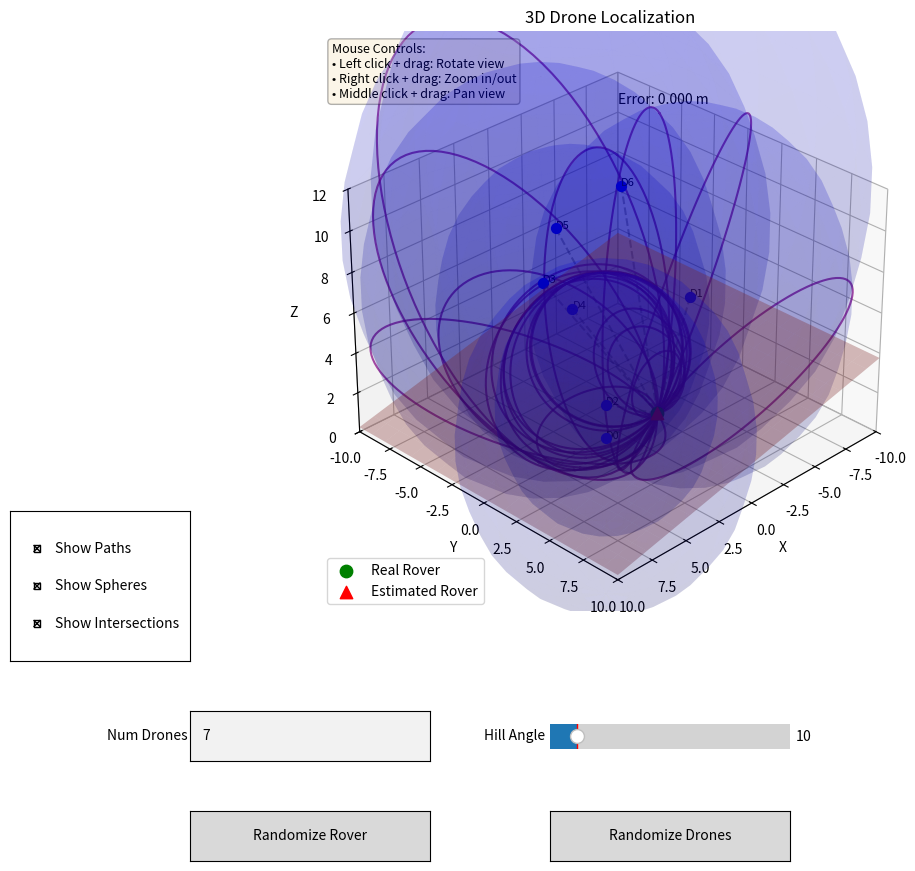

This figure's Python source:
import numpy as np
import matplotlib.pyplot as plt
from matplotlib.widgets import Button, TextBox, Slider, CheckButtons
from mpl_toolkits.mplot3d import Axes3D
import random
from scipy.optimize import least_squares

# Constants
GAMMA = 1.4
R_GAS = 287.05
TEMPERATURE = 25
SPEED_OF_SOUND = np.sqrt(GAMMA * R_GAS * (TEMPERATURE + 273.15))
NUM_DRONES = 7
ROVER_ON_HILL = 10  # degrees

# Globals
drone_positions = []
real_rover_pos = (0, 3, 2)
estimated_rover_pos = None
hill_plane = None
show_paths = True  # Toggle for paths between drones and rover
show_spheres = True  # Toggle for spheres
show_intersections = True  # Toggle for intersection circles

def calculate_distance(pos1, pos2):
    return np.linalg.norm(np.array(pos1) - np.array(pos2))

def simulate_signal_time_of_flight(drone_position, rover_position):
    distance = calculate_distance(drone_position, rover_position)
    return distance / SPEED_OF_SOUND

def objective_function(point, drone_positions, distances):
    x, y, z = point
    return [calculate_distance((x, y, z), drone_positions[i]) - distances[i] for i in range(len(drone_positions))]

def localize_rover_multilateration(drone_positions, distances):
    x_avg = np.mean([p[0] for p in drone_positions])
    y_avg = np.mean([p[1] for p in drone_positions])
    z_avg = np.mean([p[2] for p in drone_positions])
    initial_guess = [x_avg, y_avg, z_avg]
    result = least_squares(objective_function, initial_guess, args=(drone_positions, distances), method='lm')
    return tuple(result.x) if result.success else initial_guess

def compute_hill_plane():
    global hill_plane
    rover_x, rover_y, rover_z = real_rover_pos
    angle_rad = np.radians(ROVER_ON_HILL)
    direction = np.arctan2(rover_y, rover_x)
    nx = -np.sin(direction) * np.sin(angle_rad)
    ny = np.cos(direction) * np.sin(angle_rad)
    nz = -np.cos(angle_rad)
    d = nx * rover_x + ny * rover_y + nz * rover_z
    hill_plane = (nx, ny, nz, d)

def z_from_plane(x, y):
    nx, ny, nz, d = hill_plane
    if nz == 0:
        return 0  # flat plane; shouldn't happen with a hill
    return (d - nx * x - ny * y) / nz

def generate_drones_above_hill():
    global drone_positions
    compute_hill_plane()
    drone_positions = []
    for _ in range(NUM_DRONES):
        while True:
            x = random.uniform(-8, 8)
            y = random.uniform(-8, 8)
            z_min = z_from_plane(x, y)
            z = random.uniform(z_min + 0.5, z_min + 5.0)
            if z > z_min:
                drone_positions.append((x, y, z))
                break

def reset_drones():
    generate_drones_above_hill()

def randomize_rover(event=None):
    global real_rover_pos
    real_rover_pos = (random.uniform(-8, 8), random.uniform(-8, 8), random.uniform(0, 5))
    compute_hill_plane()  # Recompute hill plane relative to new rover position
    reset_drones()
    update_plot()

def randomize_drones(event=None):
    reset_drones()
    update_plot()

def update_num_drones(text):
    global NUM_DRONES
    try:
        new_num = int(text)
        if 4 <= new_num <= 20:
            NUM_DRONES = new_num
            reset_drones()
            update_plot()
        else:
            print("Number of drones should be between 4 and 20.")
    except ValueError:
        print("Please enter a valid integer.")

def update_hill_angle(val):
    global ROVER_ON_HILL
    ROVER_ON_HILL = val
    compute_hill_plane()  # Update hill plane without changing drone positions
    update_plot()

def toggle_visualization(event):
    global show_paths, show_spheres, show_intersections
    
    status = check_buttons.get_status()
    show_paths = status[0]
    show_spheres = status[1]
    show_intersections = status[2]
    
    update_plot()

def plot_sphere(center, radius, color='blue', alpha=0.1, resolution=20):
    """Plot a sphere at the given center with the given radius."""
    u = np.linspace(0, 2 * np.pi, resolution)
    v = np.linspace(0, np.pi, resolution)
    
    x = center[0] + radius * np.outer(np.cos(u), np.sin(v))
    y = center[1] + radius * np.outer(np.sin(u), np.sin(v))
    z = center[2] + radius * np.outer(np.ones(np.size(u)), np.cos(v))
    
    return ax.plot_surface(x, y, z, color=color, alpha=alpha, shade=True)

def calculate_circle_of_intersection(center1, radius1, center2, radius2):
    """Calculate the circle of intersection between two spheres."""
    # Convert to numpy arrays
    center1 = np.array(center1)
    center2 = np.array(center2)
    
    # Vector from center1 to center2
    d = np.linalg.norm(center2 - center1)
    
    # Check if spheres don't intersect or one is inside the other
    if d > radius1 + radius2 or d < abs(radius1 - radius2) or d == 0:
        return None, None, None, 0  # No intersection or infinite intersections
    
    # Calculate the distance from center1 to the plane of the circle
    a = (radius1**2 - radius2**2 + d**2) / (2 * d)
    
    # Calculate the radius of the circle
    h = np.sqrt(radius1**2 - a**2)
    
    # Calculate the center of the circle
    circle_center = center1 + a * (center2 - center1) / d
    
    # Calculate the normal vector of the plane containing the circle
    normal = (center2 - center1) / d
    
    return circle_center, normal, h, d

def plot_intersection_circle(center1, radius1, center2, radius2, color='purple', alpha=0.5, resolution=100):
    """Plot the circle of intersection between two spheres."""
    circle_center, normal, radius, d = calculate_circle_of_intersection(center1, radius1, center2, radius2)
    
    if circle_center is None:
        return  # No intersection
    
    # Create a basis for the plane containing the circle
    if abs(normal[0]) > abs(normal[1]):
        basis1 = np.array([-normal[2], 0, normal[0]])
    else:
        basis1 = np.array([0, -normal[2], normal[1]])
    basis1 = basis1 / np.linalg.norm(basis1)
    basis2 = np.cross(normal, basis1)
    
    # Parametric equation of the circle
    theta = np.linspace(0, 2 * np.pi, resolution)
    circle_points = circle_center[:, np.newaxis] + radius * (basis1[:, np.newaxis] * np.cos(theta) + basis2[:, np.newaxis] * np.sin(theta))
    
    # Plot the circle
    ax.plot(circle_points[0], circle_points[1], circle_points[2], color=color, alpha=alpha)

def update_plot():
    global estimated_rover_pos
    if not drone_positions or not real_rover_pos:
        print("Plot skipped: positions not initialized.")
        return
        
    # Store current view angle before clearing
    elev, azim = ax.elev, ax.azim

    distances = [calculate_distance(drone, real_rover_pos) for drone in drone_positions]
    estimated_rover_pos = localize_rover_multilateration(drone_positions, distances)

    ax.clear()
    ax.set_title("3D Drone Localization")
    ax.set_xlim([-10, 10])
    ax.set_ylim([-10, 10])
    ax.set_zlim([0, 12])
    ax.set_xlabel('X')
    ax.set_ylabel('Y')
    ax.set_zlabel('Z')
    
    # Restore view angle after clearing
    ax.view_init(elev=elev, azim=azim)

    # Plot hill plane
    plot_hill_plane()

    # Plot drones
    for i, drone_pos in enumerate(drone_positions):
        ax.scatter(drone_pos[0], drone_pos[1], drone_pos[2], c='blue', s=50)
        ax.text(drone_pos[0], drone_pos[1], drone_pos[2], f'D{i}', fontsize=8)
        
        # Plot the path between drone and rover if toggled on
        if show_paths:
            ax.plot([drone_pos[0], real_rover_pos[0]], 
                    [drone_pos[1], real_rover_pos[1]], 
                    [drone_pos[2], real_rover_pos[2]], 
                    'k--', alpha=0.3)
        
        # Plot sphere around drone if toggled on
        if show_spheres:
            radius = calculate_distance(drone_pos, real_rover_pos)
            plot_sphere(drone_pos, radius, color='blue', alpha=0.1)
    
    # Plot intersection circles if toggled on
    if show_intersections and len(drone_positions) >= 2:
        for i in range(len(drone_positions)):
            for j in range(i+1, len(drone_positions)):
                radius_i = calculate_distance(drone_positions[i], real_rover_pos)
                radius_j = calculate_distance(drone_positions[j], real_rover_pos)
                plot_intersection_circle(drone_positions[i], radius_i, 
                                        drone_positions[j], radius_j, 
                                        color='purple', alpha=0.7)

    # Plot real and estimated rover
    x, y, z = real_rover_pos
    ax.scatter(x, y, z, c='green', s=80, label='Real Rover')
    if estimated_rover_pos:
        xe, ye, ze = estimated_rover_pos
        ax.scatter(xe, ye, ze, c='red', s=80, marker='^', label='Estimated Rover')
        
        # Calculate and display error
        error = calculate_distance(real_rover_pos, estimated_rover_pos)
        ax.text(-9, -9, 11, f'Error: {error:.3f} m', fontsize=10)

    ax.legend()
    
    # Add navigation instructions as static text instead of 3D text
    props = dict(boxstyle='round', facecolor='wheat', alpha=0.3)
    ax.text2D(0.02, 0.98, 'Mouse Controls:\n• Left click + drag: Rotate view\n• Right click + drag: Zoom in/out\n• Middle click + drag: Pan view', 
             transform=ax.transAxes, fontsize=9, verticalalignment='top', bbox=props)
    
    plt.draw()

def plot_hill_plane():
    if not hill_plane:
        return

    nx, ny, nz, d = hill_plane
    x = np.linspace(-10, 10, 20)
    y = np.linspace(-10, 10, 20)
    X, Y = np.meshgrid(x, y)
    Z = (d - nx * X - ny * Y) / nz

    ax.plot_surface(X, Y, Z, alpha=0.3, color='brown')

# Initialize plot
fig = plt.figure(figsize=(12, 10))
ax = fig.add_subplot(111, projection='3d')
plt.subplots_adjust(bottom=0.3, left=0.2)

# Enable mouse interaction with improved settings
ax.mouse_init()  # Initialize mouse rotation capability
# Set initial view angle for better visualization
ax.view_init(elev=30, azim=45)  # 30° elevation, 45° azimuth

# Buttons
btn_ax1 = plt.axes([0.2, 0.05, 0.2, 0.05])
btn1 = Button(btn_ax1, 'Randomize Rover')
btn1.on_clicked(randomize_rover)

btn_ax2 = plt.axes([0.5, 0.05, 0.2, 0.05])
btn2 = Button(btn_ax2, 'Randomize Drones')
btn2.on_clicked(randomize_drones)

# Text box for number of drones
text_ax = plt.axes([0.2, 0.15, 0.2, 0.05])
text_box = TextBox(text_ax, 'Num Drones', initial=str(NUM_DRONES))
text_box.on_submit(update_num_drones)

# Slider for hill angle
slider_ax = plt.axes([0.5, 0.15, 0.2, 0.05])
angle_slider = Slider(slider_ax, 'Hill Angle', 0, 90, valinit=ROVER_ON_HILL)
angle_slider.on_changed(update_hill_angle)

# Check buttons for toggling visualization options
check_ax = plt.axes([0.05, 0.25, 0.15, 0.15])
check_buttons = CheckButtons(check_ax, ['Show Paths', 'Show Spheres', 'Show Intersections'], 
                           [show_paths, show_spheres, show_intersections])
check_buttons.on_clicked(toggle_visualization)

# Initial state
reset_drones()
update_plot()
plt.show()